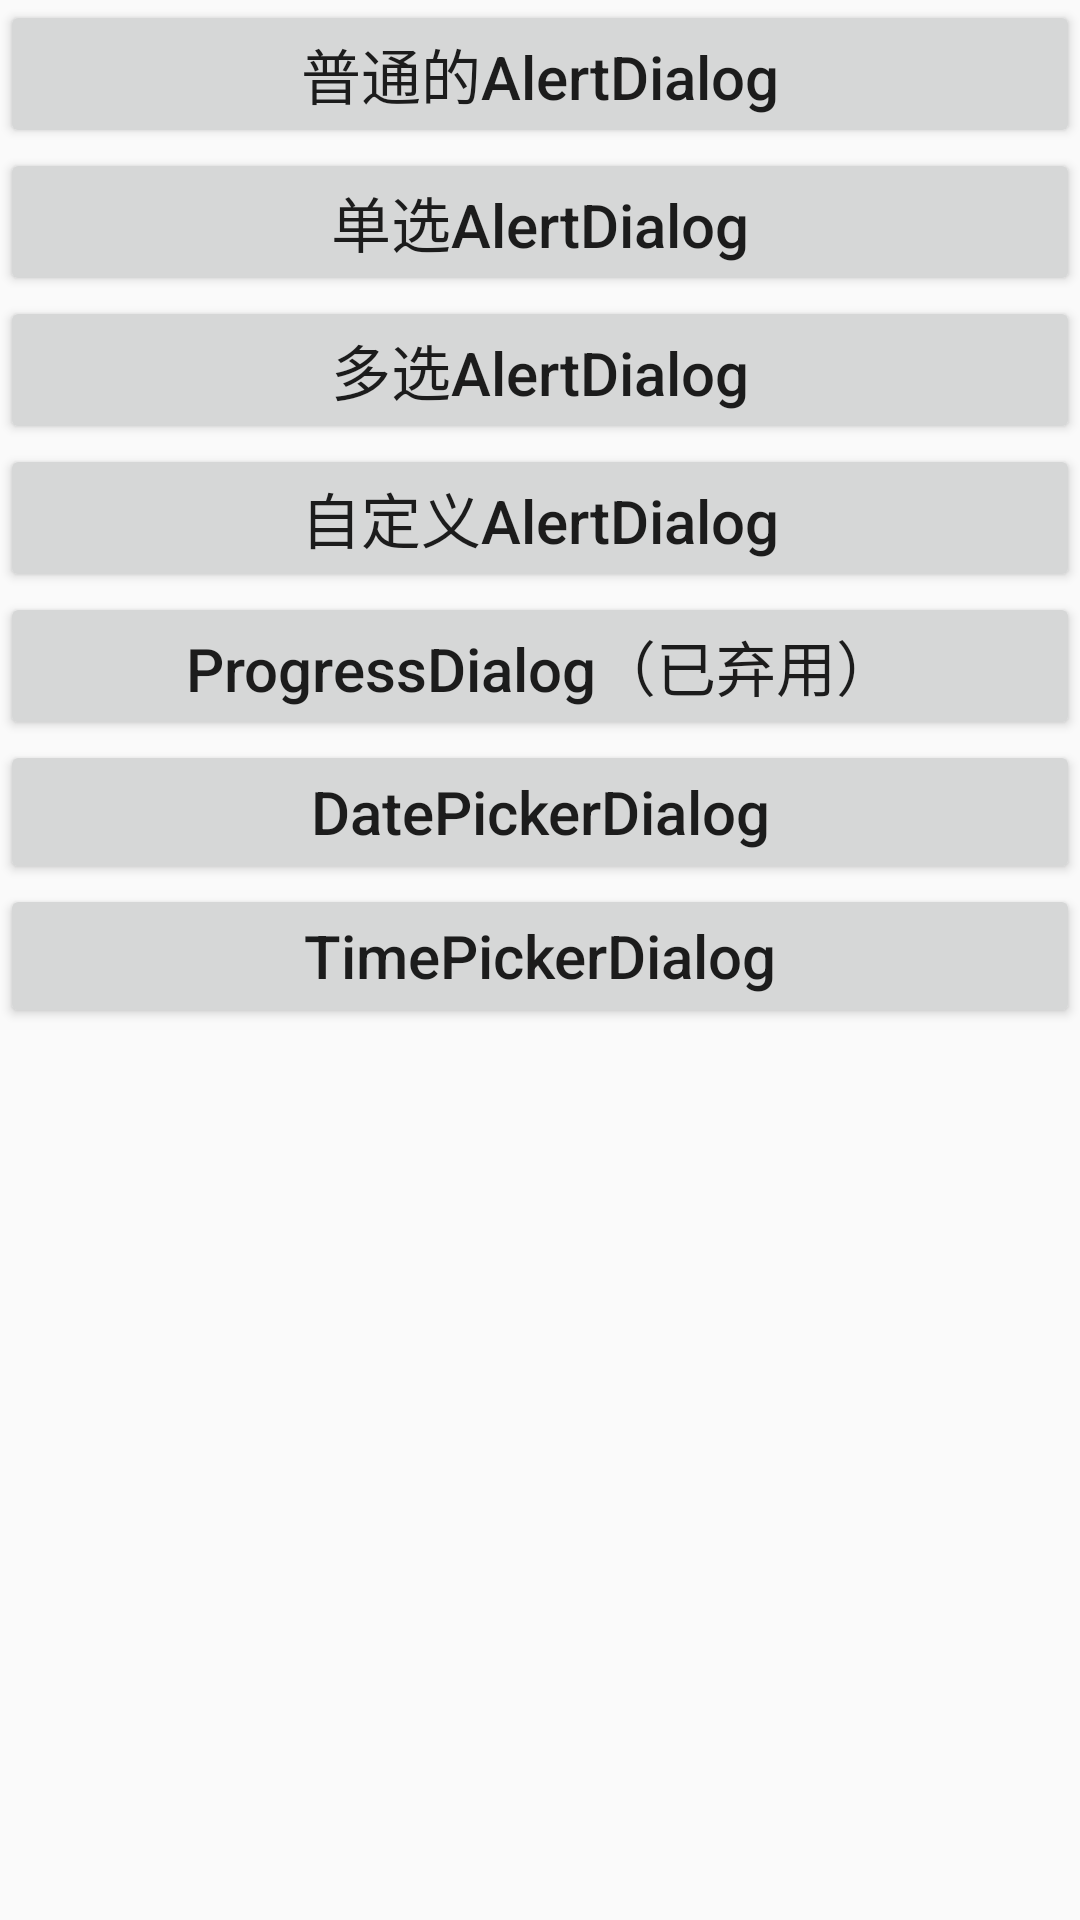

Produce the Android XML layout that renders to this screen, including the resource entries it uses.
<!-- AndroidManifest.xml: application theme AppTheme -->
<!-- res/layout/activity_dialog.xml -->
<?xml version="1.0" encoding="utf-8"?>
<androidx.constraintlayout.widget.ConstraintLayout xmlns:android="http://schemas.android.com/apk/res/android"
    xmlns:app="http://schemas.android.com/apk/res-auto"
    xmlns:tools="http://schemas.android.com/tools"
    android:layout_width="match_parent"
    android:layout_height="match_parent"
    tools:context=".systermUI.DialogActivity">

    <LinearLayout
        android:layout_width="match_parent"
        android:layout_height="match_parent"
        android:orientation="vertical">

        <Button
            android:id="@+id/btn_1"
            android:layout_width="match_parent"
            android:layout_height="wrap_content"
            android:text="普通的AlertDialog"
            android:onClick="showNormalDialog"/>

        <Button
            android:layout_width="match_parent"
            android:layout_height="wrap_content"
            android:text="单选AlertDialog"
            android:onClick="showSingleChoiceDialog"/>

        <Button
            android:layout_width="match_parent"
            android:layout_height="wrap_content"
            android:text="多选AlertDialog"
            android:onClick="showMChoiceDialog"/>

        <Button
            android:layout_width="match_parent"
            android:layout_height="wrap_content"
            android:text="自定义AlertDialog"
            android:onClick="showCustomViewDialog"/>

        <Button
            android:layout_width="match_parent"
            android:layout_height="wrap_content"
            android:text="ProgressDialog（已弃用）"
            android:onClick="showProgressDialog"/>

        <Button
            android:layout_width="match_parent"
            android:layout_height="wrap_content"
            android:text="DatePickerDialog"
            android:onClick="showDatePickerDialog"/>

        <Button
            android:layout_width="match_parent"
            android:layout_height="wrap_content"
            android:text="TimePickerDialog"
            android:onClick="showTimePickerDialog"/>

    </LinearLayout>

</androidx.constraintlayout.widget.ConstraintLayout>
<!-- resources referenced by this layout -->
<resources>
  <style name="AppTheme" parent="Theme.AppCompat.Light.DarkActionBar">
          
          <item name="colorPrimary">@color/colorPrimary</item>
          <item name="colorPrimaryDark">@color/colorPrimaryDark</item>
          <item name="colorAccent">@color/colorAccent</item>
          <item name="textAllCaps">false</item>
          <item name="android:textSize">20sp</item>
      </style>
  <!-- not gathered from this repository: default colours our renderer supplied (Android Studio template values) -->
  <color name="colorPrimary">#FF6200EE</color>
  <color name="colorPrimaryDark">#FF3700B3</color>
  <color name="colorAccent">#FF03DAC5</color>
</resources>
